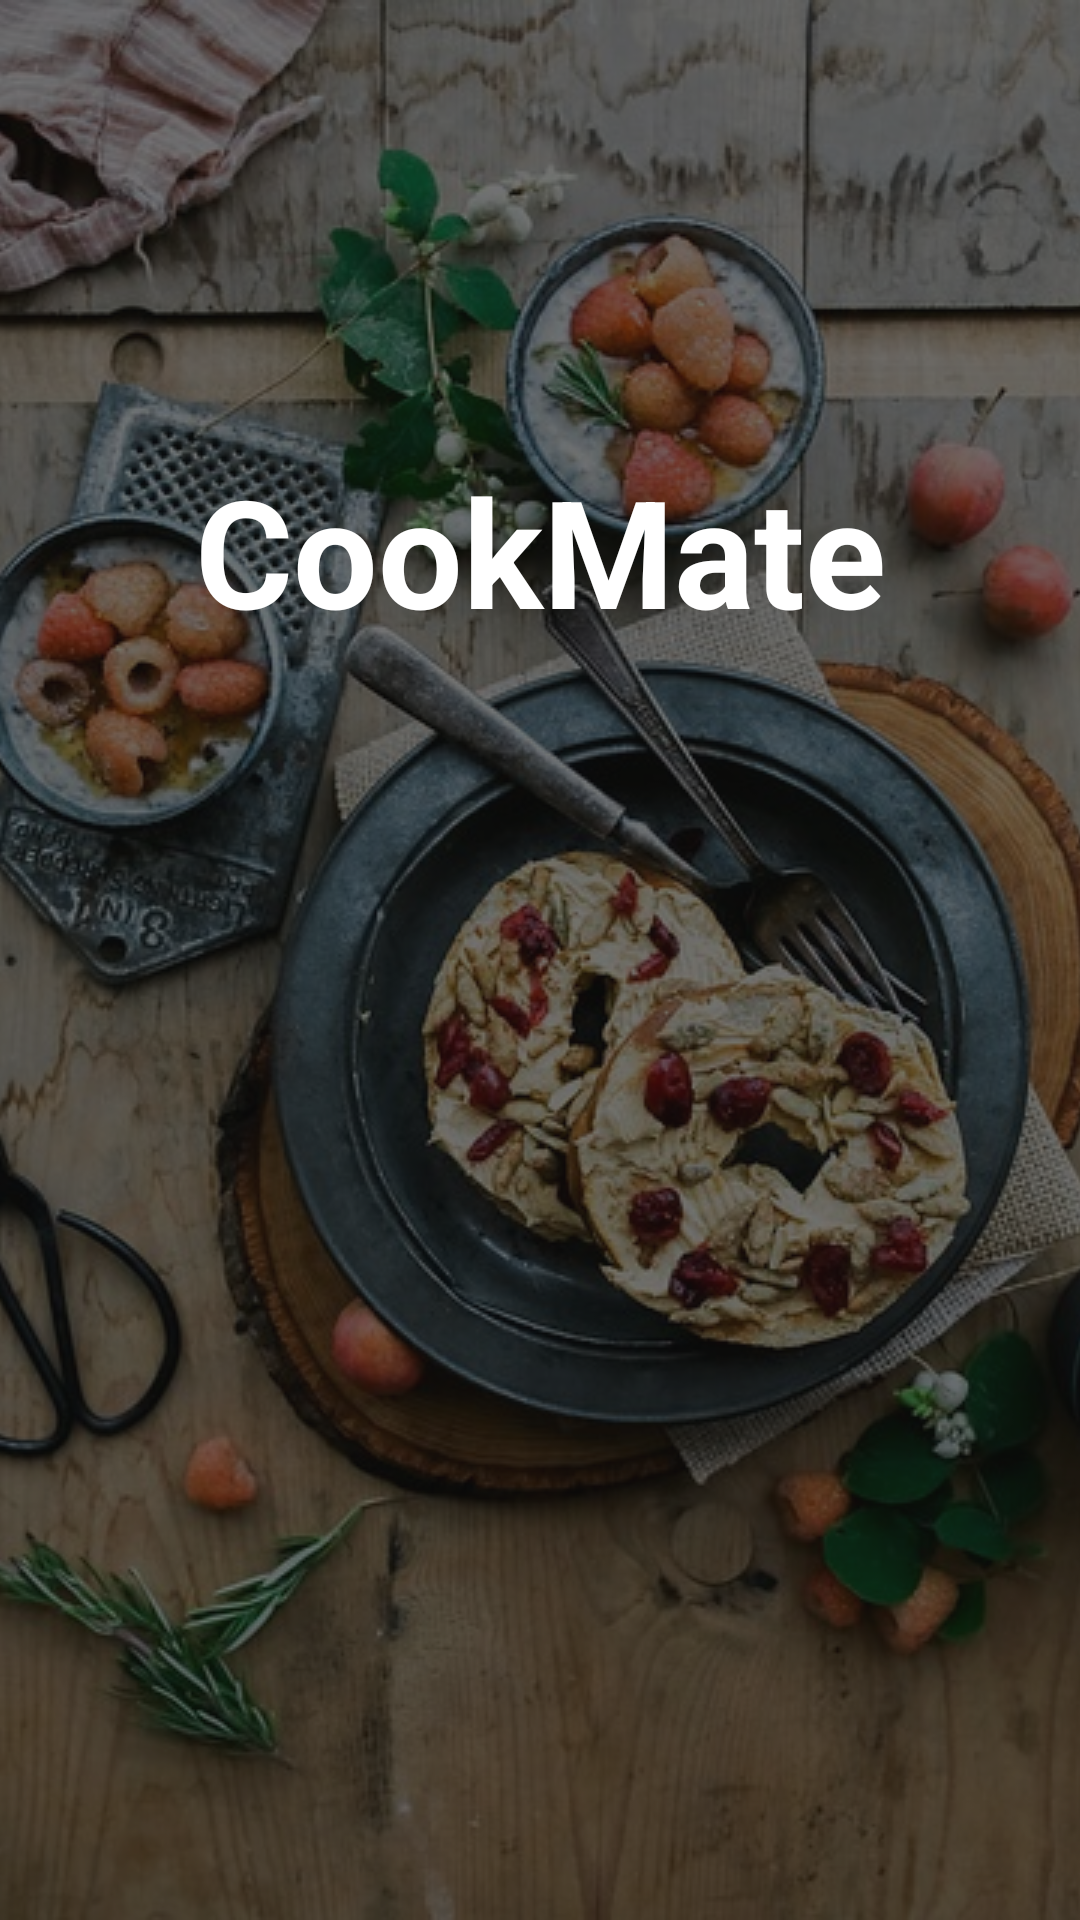

The Android layout XML behind this screen, and the referenced resources:
<!-- AndroidManifest.xml: application theme AppTheme -->
<!-- res/layout/splash_layout.xml -->
<RelativeLayout xmlns:android="http://schemas.android.com/apk/res/android"
    xmlns:tools="http://schemas.android.com/tools"
    android:layout_width="match_parent"
    android:layout_height="match_parent"
    tools:context="com.axiom.cookmate.activity.SplashActivity">

    <FrameLayout
        android:layout_width="match_parent"
        android:layout_height="match_parent">

        <ImageView
            android:layout_width="match_parent"
            android:layout_height="match_parent"
            android:src="@drawable/splash_image"
            android:scaleType="centerCrop"/>

        <View
            android:layout_width="match_parent"
            android:layout_height="match_parent"
            android:background="#95111111" />
    </FrameLayout>

    <TextView
        android:id="@+id/splash_app_name_text"
        android:layout_width="match_parent"
        android:layout_height="wrap_content"
        android:layout_marginTop="150dp"
        android:gravity="center_horizontal"
        android:keepScreenOn="true"
        android:text="@string/app_name"
        android:textColor="@android:color/white"
        android:textSize="50sp"
        android:textStyle="bold" />

</RelativeLayout>
<!-- resources referenced by this layout -->
<resources>
  <!-- drawable splash_image: jpg bitmap (drawable, 123846 bytes) -->
  <string name="app_name">CookMate</string>
  <style name="AppTheme" parent="@style/Theme.AppCompat.NoActionBar">
          
          <item name="colorPrimary">@color/colorPrimary</item>
          <item name="colorPrimaryDark">@color/colorPrimaryDark</item>
          <item name="colorAccent">@color/colorAccent</item>
          <item name="android:actionButtonStyle">@style/ActionButtonStyle</item>
          <item name="windowActionBar">false</item>
      </style>
  <color name="colorPrimary">#9e2004</color>
  <color name="colorPrimaryDark">#7c0f0c</color>
  <color name="colorAccent">#6ba06f</color>
  <style name="ActionButtonStyle" parent="@android:style/Widget.Toolbar">
          <item name="android:minWidth">70dp</item>
          <item name="android:theme">@style/Theme.AppCompat.NoActionBar</item>
      </style>
</resources>
